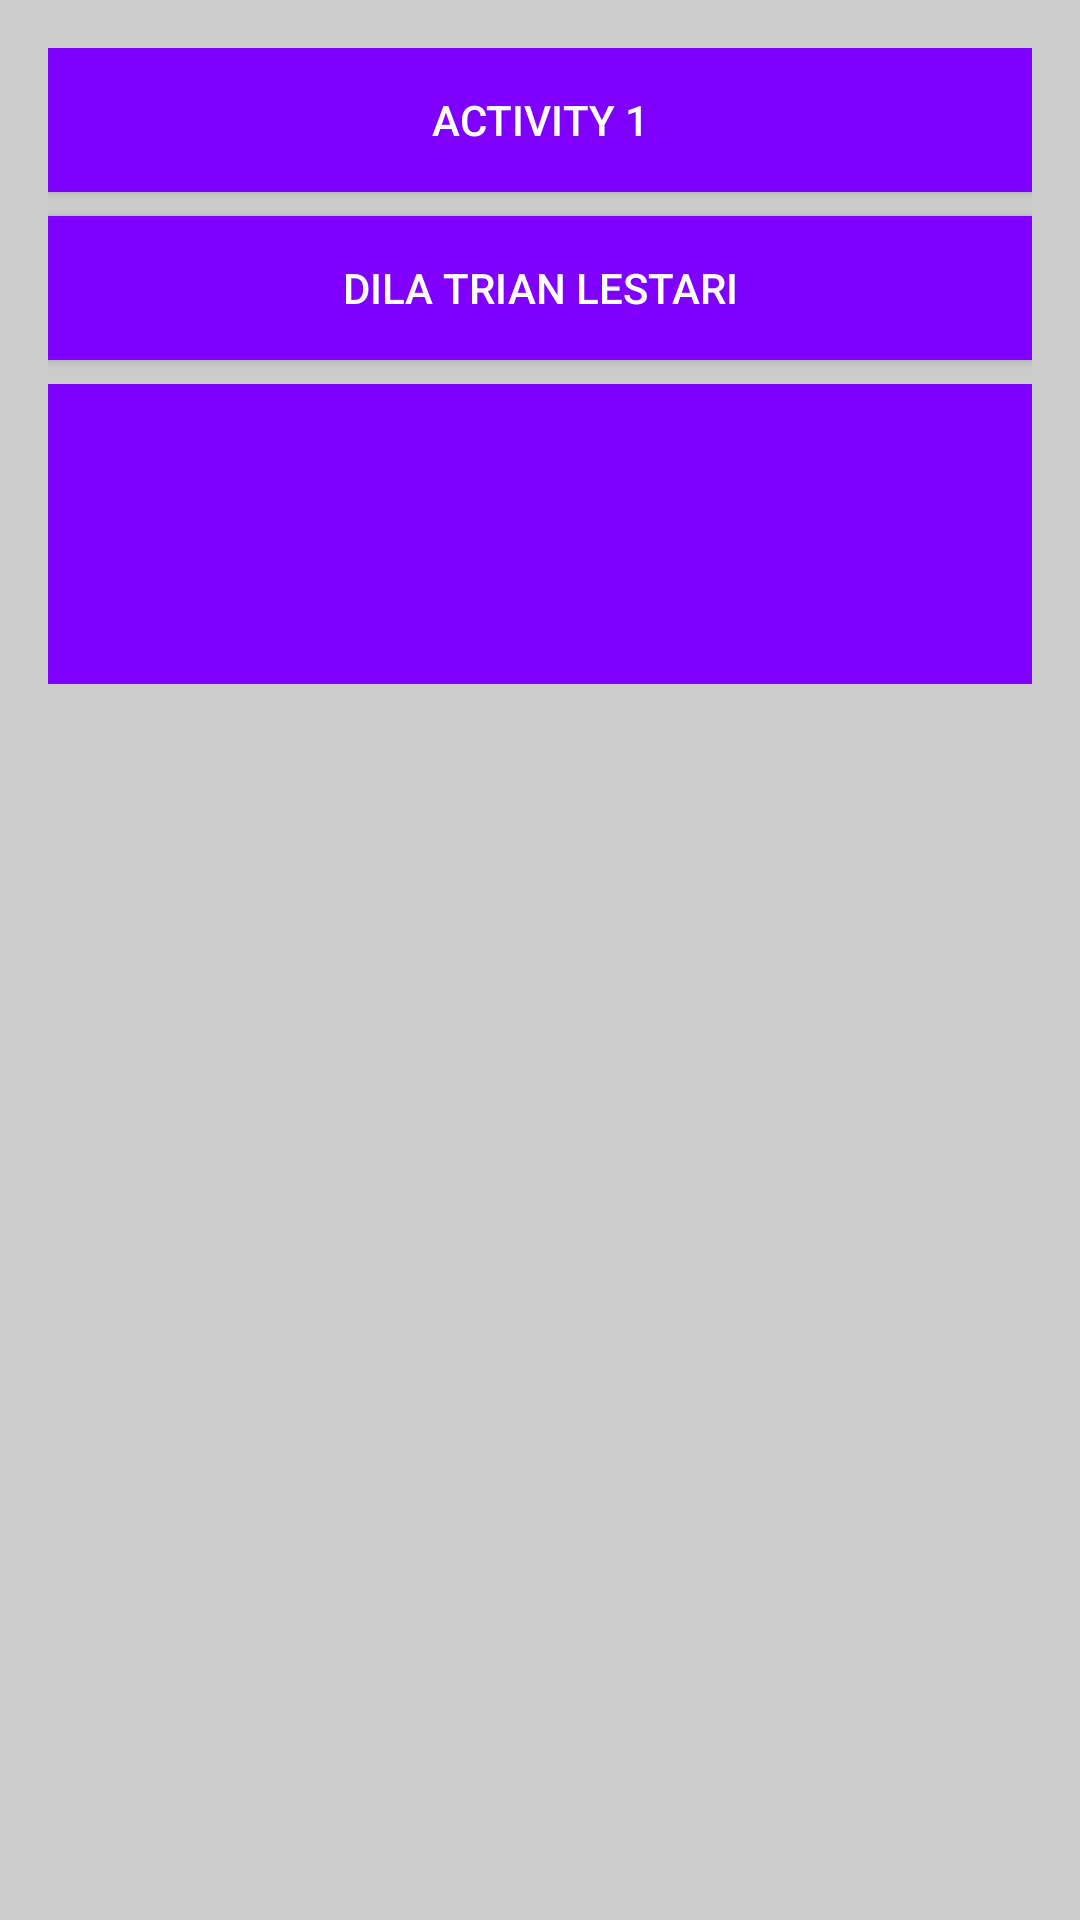

Android layout source for this screen:
<!-- AndroidManifest.xml: application theme Theme.Dlajobsheet8 -->
<!-- res/layout/activity_main.xml -->
<LinearLayout
    xmlns:android="http://schemas.android.com/apk/res/android"
    android:layout_width="match_parent"
    android:layout_height="match_parent"
    android:orientation="vertical"
    android:padding="16dp"
    android:background="#CCCCCC">

    <Button
        android:id="@+id/button"
        android:layout_width="match_parent"
        android:layout_height="wrap_content"
        android:text="ACTIVITY 1"
        android:background="#8000FF"
        android:textColor="#FFFFFF"
        android:layout_marginBottom="8dp"/>

    <Button
        android:layout_width="match_parent"
        android:layout_height="wrap_content"
        android:text="DILA TRIAN LESTARI"
        android:background="#8000FF"
        android:textColor="#FFFFFF"
        android:layout_marginBottom="8dp"/>

    <View
        android:layout_width="match_parent"
        android:layout_height="100dp"
        android:background="#8000FF"/>
</LinearLayout>
<!-- resources referenced by this layout -->
<resources>
  <style name="Theme.Dlajobsheet8" parent="Base.Theme.Dlajobsheet8" />
  <style name="Base.Theme.Dlajobsheet8" parent="Theme.Material3.DayNight.NoActionBar">
          
          
      </style>
</resources>
